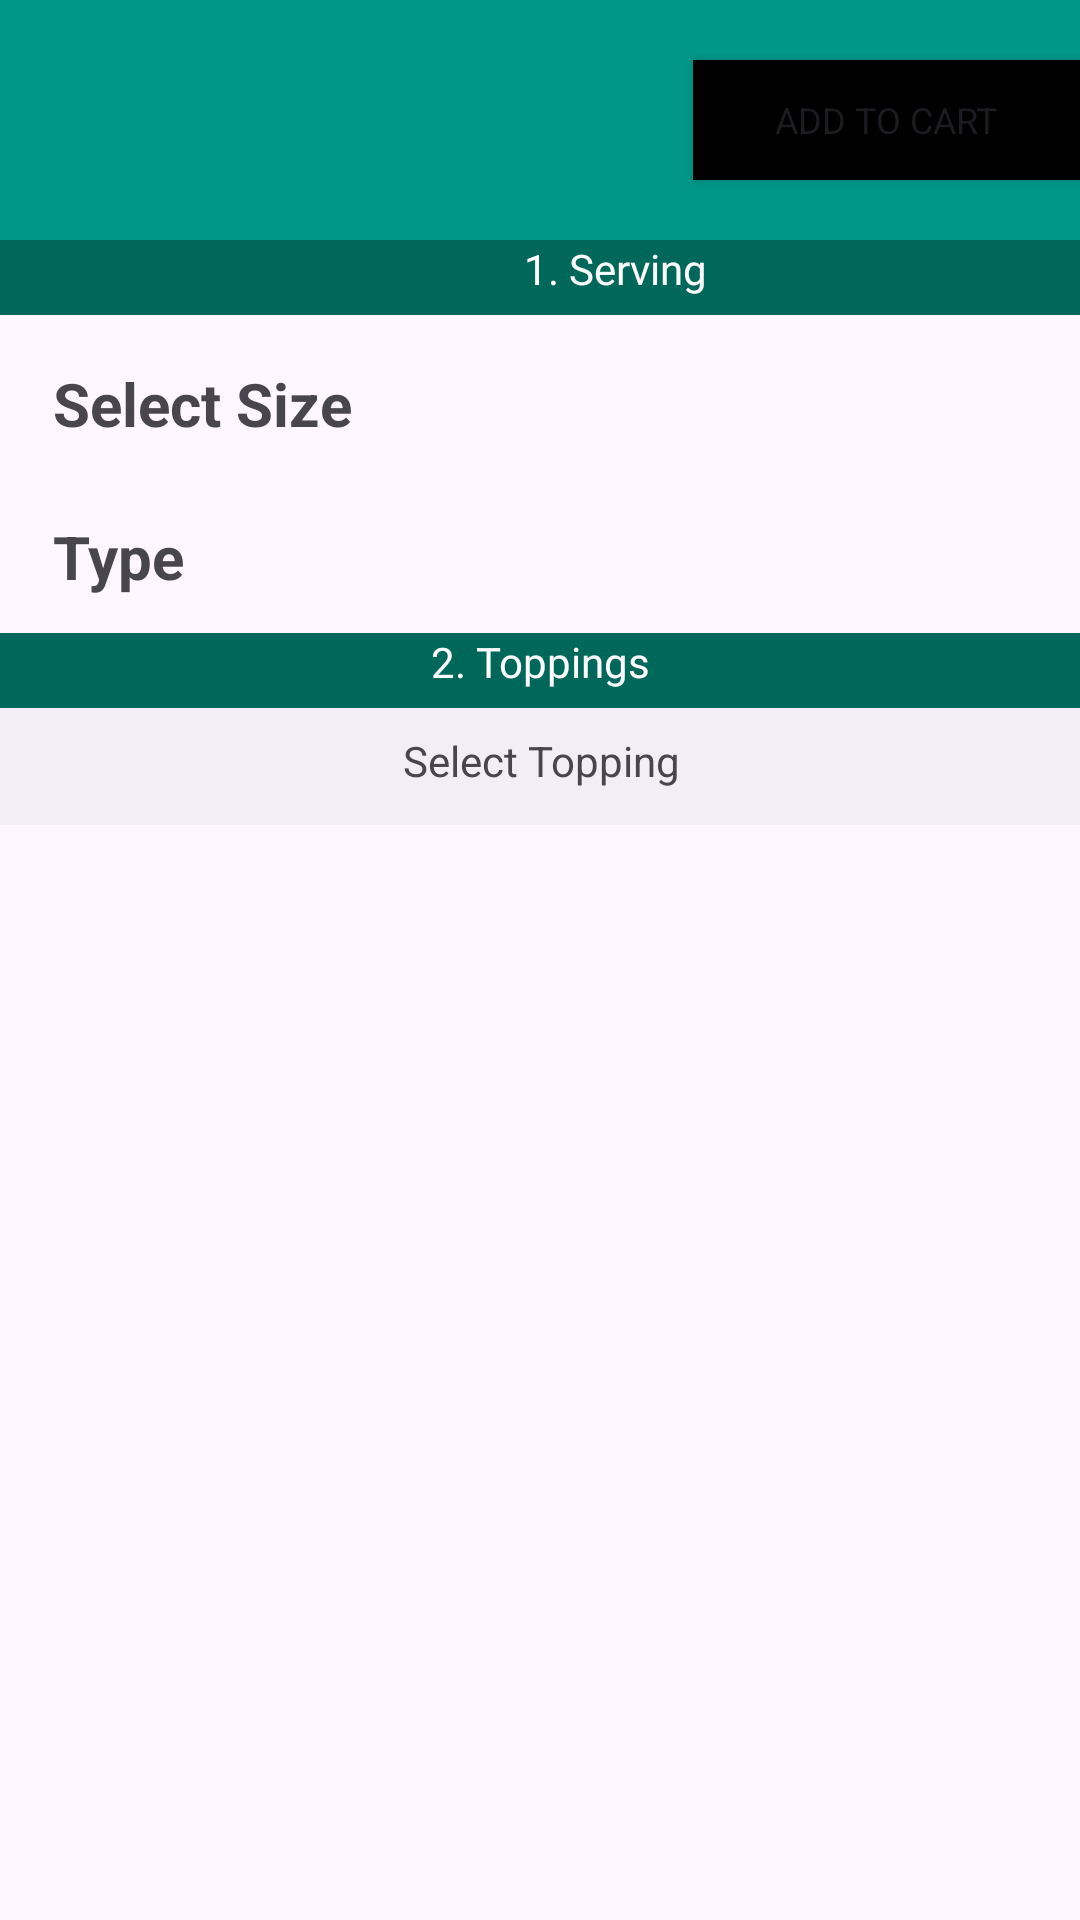

The Android layout XML behind this screen, and the referenced resources:
<!-- AndroidManifest.xml: application theme Theme.RU_Pizza -->
<!-- res/layout/build_your_own_view.xml -->
<?xml version="1.0" encoding="utf-8"?>
<androidx.constraintlayout.widget.ConstraintLayout xmlns:android="http://schemas.android.com/apk/res/android"
    xmlns:app="http://schemas.android.com/apk/res-auto"
    xmlns:tools="http://schemas.android.com/tools"
    android:layout_width="match_parent"
    android:layout_height="match_parent">

    <TextView
        android:id="@+id/textView18"
        android:layout_width="match_parent"
        android:layout_height="25dp"
        android:background="@color/Subsection"
        android:fontFamily="@font/alfa_slab_one"
        android:lineSpacingExtra="8sp"
        android:text="@string/_2_toppings"
        android:textAlignment="center"
        android:textColor="@color/white"
        app:layout_constraintEnd_toEndOf="parent"
        app:layout_constraintHorizontal_bias="0.0"
        app:layout_constraintStart_toStartOf="parent"
        app:layout_constraintTop_toBottomOf="@+id/constraintLayout2" />

    <androidx.constraintlayout.widget.ConstraintLayout
        android:id="@+id/constraintLayout2"
        android:layout_width="410dp"
        android:layout_height="131dp"
        app:layout_constraintEnd_toEndOf="parent"
        app:layout_constraintHorizontal_bias="0.0"
        app:layout_constraintStart_toStartOf="parent"
        app:layout_constraintTop_toBottomOf="@+id/constraintLayout">

        <TextView
            android:id="@+id/textView3"
            android:layout_width="match_parent"
            android:layout_height="25dp"
            android:background="@color/Subsection"
            android:fontFamily="@font/alfa_slab_one"
            android:lineSpacingExtra="8sp"
            android:text="@string/_1_serving"
            android:textAlignment="center"
            android:textColor="@color/white"
            app:layout_constraintEnd_toEndOf="parent"
            app:layout_constraintStart_toStartOf="parent"
            app:layout_constraintTop_toTopOf="parent" />

        <LinearLayout
            android:layout_width="407dp"
            android:layout_height="105dp"
            android:orientation="vertical"
            app:layout_constraintEnd_toEndOf="parent"
            app:layout_constraintStart_toStartOf="parent"
            app:layout_constraintTop_toBottomOf="@+id/textView3">

            <androidx.constraintlayout.widget.ConstraintLayout
                android:layout_width="match_parent"
                android:layout_height="51dp">

                <TextView
                    android:id="@+id/textView12"
                    android:layout_width="151dp"
                    android:layout_height="26dp"
                    android:layout_marginStart="16dp"
                    android:layout_marginTop="16dp"
                    android:text="@string/select_size"
                    android:textSize="20sp"
                    android:textStyle="bold"
                    app:layout_constraintStart_toStartOf="parent"
                    app:layout_constraintTop_toTopOf="parent" />

                <Spinner
                    android:id="@+id/spinner_BYO"
                    android:layout_width="163dp"
                    android:layout_height="22dp"
                    android:layout_marginStart="76dp"
                    android:layout_marginTop="12dp"
                    app:layout_constraintStart_toEndOf="@+id/textView12"
                    app:layout_constraintTop_toTopOf="parent" />

            </androidx.constraintlayout.widget.ConstraintLayout>

            <androidx.constraintlayout.widget.ConstraintLayout
                android:layout_width="match_parent"
                android:layout_height="51dp">

                <TextView
                    android:id="@+id/textView13"
                    android:layout_width="151dp"
                    android:layout_height="26dp"
                    android:layout_marginStart="16dp"
                    android:layout_marginTop="16dp"
                    android:text="@string/type"
                    android:textSize="20sp"
                    android:textStyle="bold"
                    app:layout_constraintStart_toStartOf="parent"
                    app:layout_constraintTop_toTopOf="parent" />

                <Spinner
                    android:id="@+id/spinner_style"
                    android:layout_width="163dp"
                    android:layout_height="22dp"
                    android:layout_marginStart="76dp"
                    android:layout_marginTop="16dp"
                    app:layout_constraintStart_toEndOf="@+id/textView13"
                    app:layout_constraintTop_toTopOf="parent" />

            </androidx.constraintlayout.widget.ConstraintLayout>
        </LinearLayout>

    </androidx.constraintlayout.widget.ConstraintLayout>

    <androidx.constraintlayout.widget.ConstraintLayout
        android:id="@+id/constraintLayout"
        android:layout_width="match_parent"
        android:layout_height="80dp"
        android:background="@color/BackGround"
        app:layout_constraintEnd_toEndOf="parent"
        app:layout_constraintHorizontal_bias="0.0"
        app:layout_constraintStart_toStartOf="parent"
        app:layout_constraintTop_toTopOf="parent">

        <Button
            android:id="@+id/add_to_cart"
            style="@style/Theme.RU_Pizza"
            android:layout_width="129dp"
            android:layout_height="40dp"
            android:background="@color/black"
            android:onClick="add_to_cart_click"
            android:text="@string/add_to_cart"
            android:textAlignment="inherit"
            android:textAllCaps="true"
            android:textColorLink="@color/white"
            android:textSize="12sp"
            app:layout_constraintBottom_toBottomOf="parent"
            app:layout_constraintEnd_toEndOf="parent"
            app:layout_constraintTop_toTopOf="parent" />
    </androidx.constraintlayout.widget.ConstraintLayout>

    <TextView
        android:id="@+id/tv_toppings_BYO"
        android:layout_width="409dp"
        android:layout_height="39dp"
        android:background="?attr/popupMenuBackground"
        android:text="@string/select_topping"
        android:textAlignment="center"
        app:layout_constraintEnd_toEndOf="parent"
        app:layout_constraintStart_toStartOf="parent"
        app:layout_constraintTop_toBottomOf="@+id/textView18" />

    <androidx.recyclerview.widget.RecyclerView
        android:id="@+id/topping_rcview"
        android:layout_width="408dp"
        android:layout_height="454dp"
        app:layout_constraintBottom_toBottomOf="parent"
        app:layout_constraintEnd_toEndOf="parent"
        app:layout_constraintStart_toStartOf="parent"
        app:layout_constraintTop_toBottomOf="@+id/tv_toppings_BYO" />
</androidx.constraintlayout.widget.ConstraintLayout>
<!-- resources referenced by this layout -->
<resources>
  <color name="BackGround">#009688</color>
  <color name="Subsection">#00675B</color>
  <color name="black">#FF000000</color>
  <color name="white">#FFFFFFFF</color>
  <string name="_1_serving">1. Serving</string>
  <string name="_2_toppings">2. Toppings</string>
  <string name="add_to_cart">Add to Cart</string>
  <string name="select_size">Select Size</string>
  <string name="select_topping">Select Topping</string>
  <string name="type">Type</string>
  <style name="Theme.RU_Pizza" parent="Base.Theme.RU_Pizza" />
  <style name="Base.Theme.RU_Pizza" parent="Theme.Material3.DayNight.NoActionBar">
          
          
      </style>
</resources>
